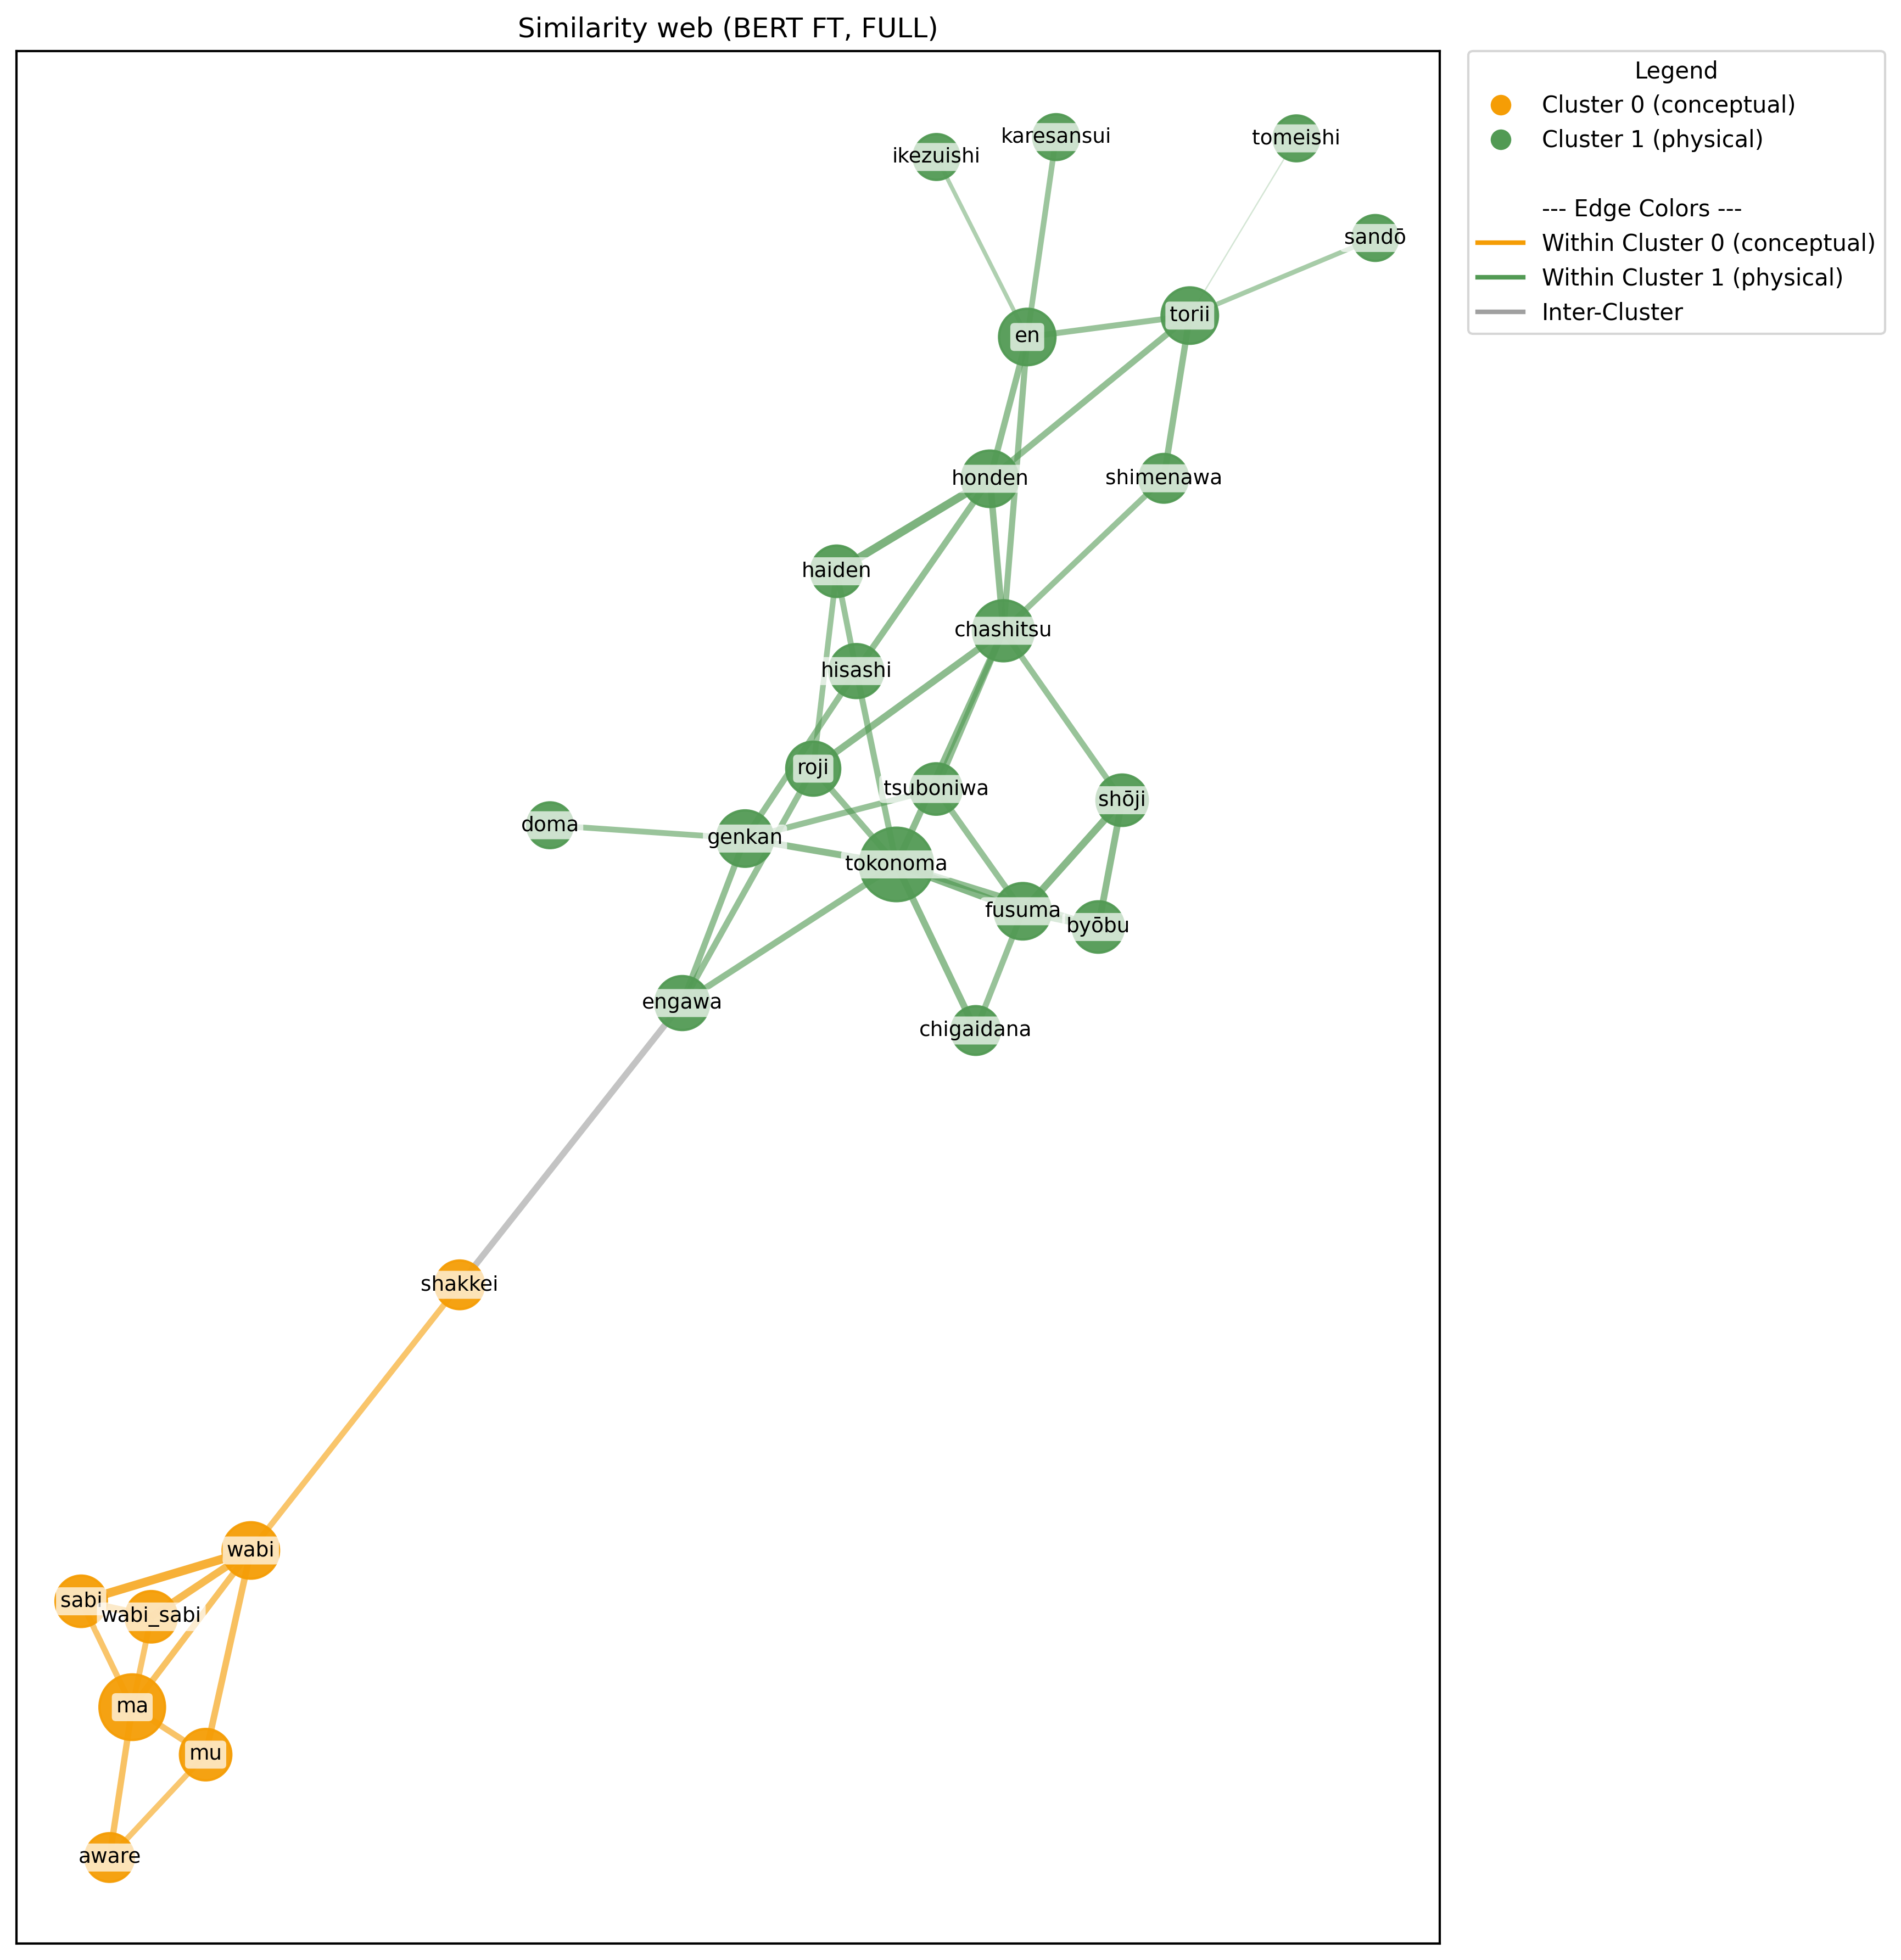

Data behind this chart, as committed beside it:
term, degree, betweenness
tokonoma, 0.2963, 0.3074
chashitsu, 0.2593, 0.3465
wabi, 0.1852, 0.3162
en, 0.1852, 0.1805
torii, 0.1852, 0.1529
honden, 0.1852, 0.1332
genkan, 0.1852, 0.1252
ma, 0.1852, 0.04131
fusuma, 0.1852, 0.02198
engawa, 0.1481, 0.4017
roji, 0.1481, 0.1354
hisashi, 0.1481, 0.07601
mu, 0.1111, 0.03276
tsuboniwa, 0.1111, 0.02455
shōji, 0.1111, 0.01976
haiden, 0.1111, 0.01714
byōbu, 0.1111, 0.0085
sabi, 0.1111, 0.0
wabi_sabi, 0.1111, 0.0
shakkei, 0.07407, 0.359
shimenawa, 0.07407, 0.03516
chigaidana, 0.07407, 0.0
aware, 0.07407, 0.0
doma, 0.03704, 0.0
tomeishi, 0.03704, 0.0
ikezuishi, 0.03704, 0.0
sandō, 0.03704, 0.0
karesansui, 0.03704, 0.0
